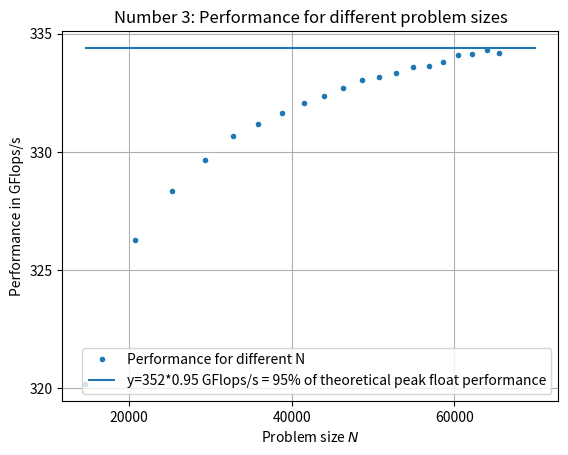

Here is the Python script that generated this plot:
import numpy as np
import scipy.optimize as opt
from scipy.stats import linregress
import matplotlib.pyplot as plt
from matplotlib.colors import BoundaryNorm
from PIL import Image
import os

N = np.array([14592, 20736, 25344, 29376, 32832, 35904, 38784, 41472, 43968, 46272, 48576,
              50688, 52800, 54912, 56832, 58560, 60480, 62208, 63936, 65472])

GFlops = np.array([3.20178e+02, 3.26254e+02, 3.28349e+02, 3.29645e+02, 3.30673e+02, 3.31193e+02,
                   3.31630e+02, 3.32068e+02, 3.32366e+02, 3.32690e+02, 3.33039e+02,
    3.33160e+02, 3.33358e+02, 3.33609e+02, 3.33649e+02, 3.33785e+02, 3.34109e+02, 3.34150e+02, 3.34306e+02, 3.34189e+02
# Bis 50688
])

#slope, intercept, rval, pval, stderr = linregress(N[8:], GFlops[8:])

fig,ax = plt.subplots() # figsize = (8,6)

plt.plot(N, GFlops, '.', label="Performance for different N")
#plt.plot(np.linspace(N[7], 80000, 100), slope * np.linspace(N[7], 80000, 100) + intercept)
ax.set_title(r"Number 3: Performance for different problem sizes")
ax.set_xlabel(r'Problem size $N$')
ax.set_ylabel(r'Performance in GFlops/s')
ax.hlines(352*0.95, xmin = N[0], xmax = 70000, label="y=352*0.95 GFlops/s = 95% of theoretical peak float performance"
          )
# plt.vlines(63936, ymin = 320, ymax = 335) # Mit dem Auge schauen, wo sich die Treffen
plt.rc ('xtick', labelsize = 20)
plt.rc ('ytick', labelsize = 20)
ax.grid()
ax.legend(loc="lower right")
plt.savefig("Aufgabe_3" +".svg", bbox_inches = 'tight')

plt.show()
